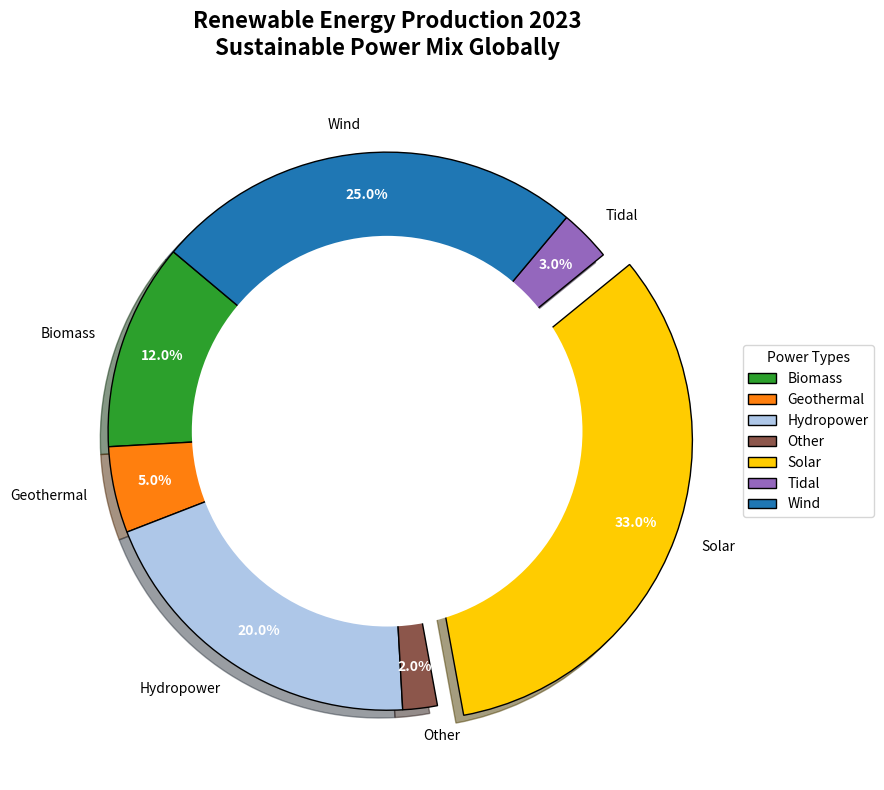

This chart was generated by the following Python code:
import matplotlib.pyplot as plt

# Data for renewable energy production in 2023
energy_sources = ['Biomass', 'Geothermal', 'Hydropower', 'Other', 'Solar', 'Tidal', 'Wind']
energy_share = [12, 5, 20, 2, 33, 3, 25]

colors = ['#2ca02c', '#ff7f0e', '#aec7e8', '#8c564b', '#ffcc00', '#9467bd', '#1f77b4']
explode = (0, 0, 0, 0, 0.1, 0, 0)

plt.figure(figsize=(10, 8))
wedges, texts, autotexts = plt.pie(
    energy_share, 
    explode=explode, 
    labels=energy_sources, 
    autopct='%1.1f%%', 
    startangle=140, 
    colors=colors, 
    pctdistance=0.85, 
    wedgeprops={'edgecolor': 'black'}, 
    shadow=True
)

for text in texts:
    text.set_fontsize(10)
for autotext in autotexts:
    autotext.set_fontsize(10)
    autotext.set_color('white')
    autotext.set_fontweight('bold')

centre_circle = plt.Circle((0, 0), 0.70, fc='white')
fig = plt.gcf()
fig.gca().add_artist(centre_circle)

plt.title('Renewable Energy Production 2023\nSustainable Power Mix Globally', fontsize=16, fontweight='bold', pad=20)

plt.legend(wedges, energy_sources, title="Power Types", loc="center left", bbox_to_anchor=(1, 0, 0.5, 1))

plt.tight_layout()
plt.show()
